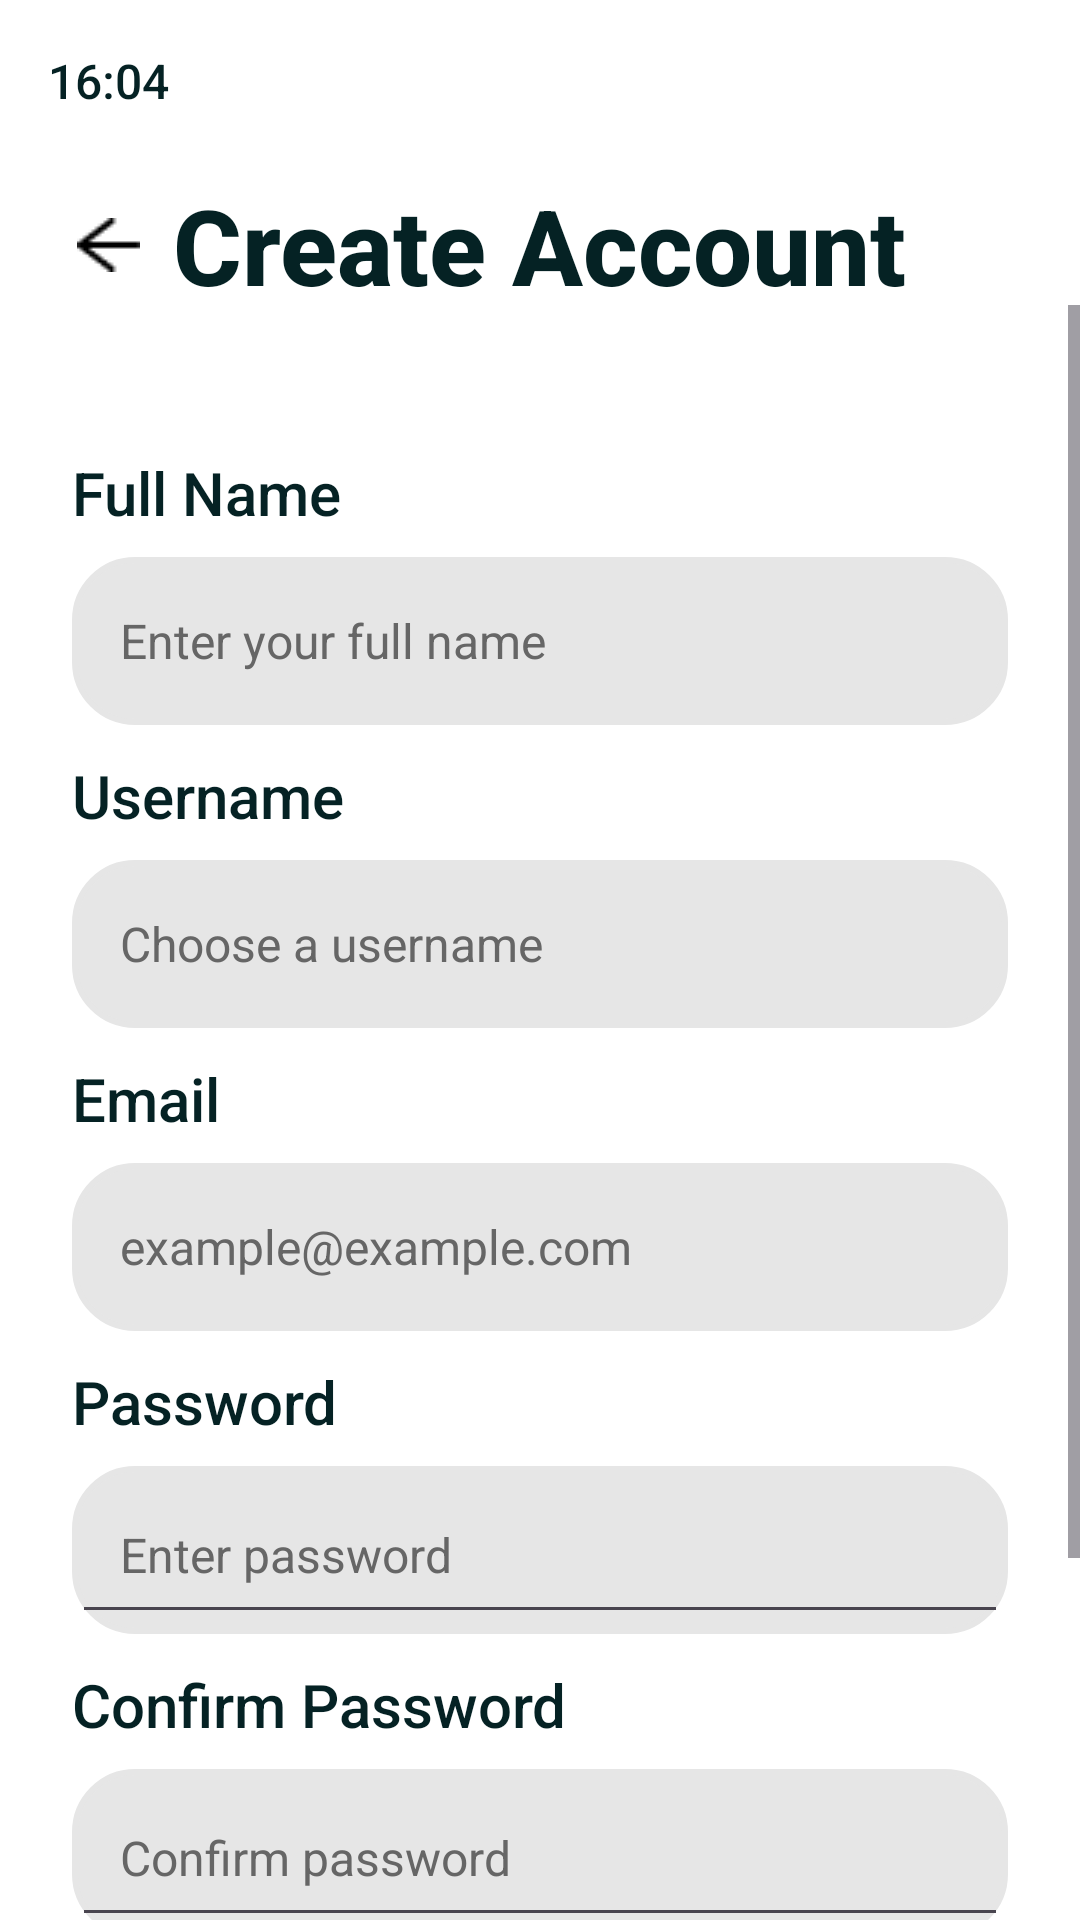

This screen was rendered from an Android layout file. Write that file and the resources it references.
<!-- AndroidManifest.xml: activity theme Theme.Finance_TrackerLabExam03.NoActionBar -->
<!-- res/layout/activity_signup.xml -->
<?xml version="1.0" encoding="utf-8"?>
<androidx.constraintlayout.widget.ConstraintLayout xmlns:android="http://schemas.android.com/apk/res/android"
    xmlns:app="http://schemas.android.com/apk/res-auto"
    xmlns:tools="http://schemas.android.com/tools"
    android:layout_width="match_parent"
    android:layout_height="match_parent"
    android:background="@color/white"
    tools:context=".SignupActivity">

    
    <TextView
        android:id="@+id/timeText"
        android:layout_width="wrap_content"
        android:layout_height="wrap_content"
        android:layout_marginStart="16dp"
        android:layout_marginTop="16dp"
        android:text="16:04"
        android:textColor="@color/text_primary"
        android:textSize="16sp"
        android:fontFamily="sans-serif-medium"
        app:layout_constraintStart_toStartOf="parent"
        app:layout_constraintTop_toTopOf="parent" />

    <LinearLayout
        android:id="@+id/statusIcons"
        android:layout_width="wrap_content"
        android:layout_height="wrap_content"
        android:layout_marginEnd="16dp"
        android:orientation="horizontal"
        app:layout_constraintEnd_toEndOf="parent"
        app:layout_constraintTop_toTopOf="@id/timeText" />

    
    <ImageButton
        android:id="@+id/backButton"
        android:layout_width="40dp"
        android:layout_height="40dp"
        android:layout_marginStart="16dp"
        android:layout_marginTop="24dp"
        android:background="?attr/selectableItemBackgroundBorderless"
        android:contentDescription="Back"
        android:src="@drawable/back"
        app:layout_constraintStart_toStartOf="parent"
        app:layout_constraintTop_toBottomOf="@id/timeText"
        app:tint="@color/black" />

    
    <TextView
        android:id="@+id/titleText"
        android:layout_width="wrap_content"
        android:layout_height="wrap_content"
        android:text="Create Account"
        android:textColor="@color/text_primary"
        android:textSize="35sp"
        android:textStyle="bold"
        android:fontFamily="sans-serif-medium"
        app:layout_constraintBottom_toBottomOf="@id/backButton"
        app:layout_constraintEnd_toEndOf="parent"
        app:layout_constraintStart_toStartOf="parent"
        app:layout_constraintTop_toTopOf="@id/backButton" />

    
    <ScrollView
        android:id="@+id/formScrollView"
        android:layout_width="0dp"
        android:layout_height="0dp"
        android:fillViewport="true"
        app:layout_constraintTop_toBottomOf="@id/backButton"
        app:layout_constraintBottom_toBottomOf="parent"
        app:layout_constraintStart_toStartOf="parent"
        app:layout_constraintEnd_toEndOf="parent">

        <LinearLayout
            android:layout_width="match_parent"
            android:layout_height="wrap_content"
            android:orientation="vertical"
            android:padding="24dp">

            
            <TextView
                android:layout_width="wrap_content"
                android:layout_height="wrap_content"
                android:text="Full Name"
                android:layout_marginTop="25dp"
                android:textColor="@color/text_primary"
                android:textSize="20dp"
                android:fontFamily="sans-serif-medium" />

            <EditText
                android:id="@+id/nameEditText"
                android:layout_width="match_parent"
                android:layout_height="56dp"
                android:layout_marginTop="8dp"
                android:background="@drawable/rounded_border"
                android:hint="Enter your full name"
                android:inputType="textPersonName"
                android:paddingStart="16dp"
                android:paddingEnd="16dp"
                android:textColor="@color/text_primary"
                android:textColorHint="@color/text_secondary"
                android:textSize="16sp" />

            
            <TextView
                android:layout_width="wrap_content"
                android:layout_height="wrap_content"
                android:layout_marginTop="10dp"
                android:text="Username"
                android:textColor="@color/text_primary"
                android:textSize="20dp"
                android:fontFamily="sans-serif-medium" />

            <EditText
                android:id="@+id/usernameEditText"
                android:layout_width="match_parent"
                android:layout_height="56dp"
                android:layout_marginTop="8dp"
                android:background="@drawable/rounded_border"
                android:hint="Choose a username"
                android:inputType="text"
                android:paddingStart="16dp"
                android:paddingEnd="16dp"
                android:textColor="@color/text_primary"
                android:textColorHint="@color/text_secondary"
                android:textSize="16sp" />

            
            <TextView
                android:layout_width="wrap_content"
                android:layout_height="wrap_content"
                android:layout_marginTop="10dp"
                android:text="Email"
                android:textColor="@color/text_primary"
                android:textSize="20sp"
                android:fontFamily="sans-serif-medium" />

            <EditText
                android:id="@+id/emailEditText"
                android:layout_width="match_parent"
                android:layout_height="56dp"
                android:layout_marginTop="8dp"
                android:background="@drawable/rounded_border"
                android:hint="example@example.com"
                android:inputType="textEmailAddress"
                android:paddingStart="16dp"
                android:paddingEnd="16dp"
                android:textColor="@color/text_primary"
                android:textColorHint="@color/text_secondary"
                android:textSize="16sp" />

            
            <TextView
                android:layout_width="wrap_content"
                android:layout_height="wrap_content"
                android:layout_marginTop="10dp"
                android:text="Password"
                android:textColor="@color/text_primary"
                android:textSize="20sp"
                android:fontFamily="sans-serif-medium" />

            <FrameLayout
                android:layout_width="match_parent"
                android:layout_height="56dp"
                android:layout_marginTop="8dp"
                android:background="@drawable/rounded_border">

                <EditText
                    android:id="@+id/passwordEditText"
                    android:layout_width="match_parent"
                    android:layout_height="match_parent"
                    android:hint="Enter password"
                    android:inputType="textPassword"
                    android:paddingStart="16dp"
                    android:paddingEnd="56dp"
                    android:textColor="@color/text_primary"
                    android:textColorHint="@color/text_secondary"
                    android:textSize="16sp" />

                <ImageButton
                    android:id="@+id/togglePasswordVisibility"
                    android:layout_width="48dp"
                    android:layout_height="48dp"
                    android:layout_gravity="end|center_vertical"
                    android:layout_marginEnd="4dp"
                    android:background="?attr/selectableItemBackgroundBorderless"
                    android:contentDescription="Toggle Password Visibility"
                    android:src="@drawable/eye_pass" />
            </FrameLayout>

            
            <TextView
                android:layout_width="wrap_content"
                android:layout_height="wrap_content"
                android:layout_marginTop="10dp"
                android:text="Confirm Password"
                android:textColor="@color/text_primary"
                android:textSize="20sp"
                android:fontFamily="sans-serif-medium" />

            <FrameLayout
                android:layout_width="match_parent"
                android:layout_height="56dp"
                android:layout_marginTop="8dp"
                android:background="@drawable/rounded_border">

                <EditText
                    android:id="@+id/confirmPasswordEditText"
                    android:layout_width="match_parent"
                    android:layout_height="match_parent"
                    android:hint="Confirm password"
                    android:inputType="textPassword"
                    android:paddingStart="16dp"
                    android:paddingEnd="56dp"
                    android:textColor="@color/text_primary"
                    android:textColorHint="@color/text_secondary"
                    android:textSize="16sp" />

                <ImageButton
                    android:id="@+id/toggleConfirmPasswordVisibility"
                    android:layout_width="48dp"
                    android:layout_height="48dp"
                    android:layout_gravity="end|center_vertical"
                    android:layout_marginEnd="4dp"
                    android:background="?attr/selectableItemBackgroundBorderless"
                    android:contentDescription="Toggle Password Visibility"
                    android:src="@drawable/eye_pass" />
            </FrameLayout>

            
            <Button
                android:id="@+id/signupButton"
                android:layout_width="match_parent"
                android:layout_height="56dp"
                android:layout_marginTop="32dp"
                android:background="@drawable/rounded_button"
                android:text="Sign Up"
                android:textAllCaps="false"
                android:textColor="@color/white"
                android:textSize="18sp"
                android:fontFamily="sans-serif-medium" />


            
            <LinearLayout
                android:layout_width="match_parent"
                android:layout_height="wrap_content"
                android:layout_marginTop="16dp"
                android:gravity="center"
                android:orientation="horizontal">

                <TextView
                    android:layout_width="wrap_content"
                    android:layout_height="wrap_content"
                    android:text="Already have an account? "
                    android:textColor="@color/text_primary"
                    android:textSize="16sp" />

                <TextView
                    android:id="@+id/tvLogin"
                    android:layout_width="wrap_content"
                    android:layout_height="wrap_content"
                    android:text="Login"
                    android:textColor="@color/accent_blue"
                    android:textSize="16sp"
                    android:textStyle="bold" />
            </LinearLayout>
        </LinearLayout>
    </ScrollView>

</androidx.constraintlayout.widget.ConstraintLayout>
<!-- resources referenced by this layout -->
<resources>
  <color name="accent_blue">#0068FF</color>
  <color name="black">#000000</color>
  <color name="text_primary">#052224</color>
  <color name="text_secondary">#666666</color>
  <color name="white">#FFFFFF</color>
  <!-- drawable back: png bitmap (drawable, 457 bytes) -->
  <!-- drawable rounded_border (drawable) -->
  <?xml version="1.0" encoding="utf-8"?>
  <shape xmlns:android="http://schemas.android.com/apk/res/android">
      <solid android:color="@color/gray" />
      <corners android:radius="20dp" /> 
      <stroke android:color="@color/gray" android:width="2dp"/>
  </shape>
  <style name="Theme.Finance_TrackerLabExam03.NoActionBar" parent="Theme.Finance_TrackerLabExam03">
          <item name="windowActionBar">false</item>
          <item name="windowNoTitle">true</item>
      </style>
  <color name="gray">#E6E6E6</color>
  <style name="Theme.Finance_TrackerLabExam03" parent="Base.Theme.Finance_TrackerLabExam03" />
  <style name="Base.Theme.Finance_TrackerLabExam03" parent="Theme.Material3.DayNight.NoActionBar">
          
          <item name="colorPrimary">@color/primary_blue</item>
          <item name="colorPrimaryVariant">@color/primary_blue</item>
          <item name="colorOnPrimary">@color/white</item>
          
          <item name="colorSecondary">@color/accent_blue</item>
          <item name="colorSecondaryVariant">@color/accent_blue</item>
          <item name="colorOnSecondary">@color/white</item>
          
          <item name="android:statusBarColor">@color/primary_blue</item>
          
          <item name="android:windowLightStatusBar">false</item>
      </style>
  <color name="primary_blue">#0077B6</color>
</resources>
